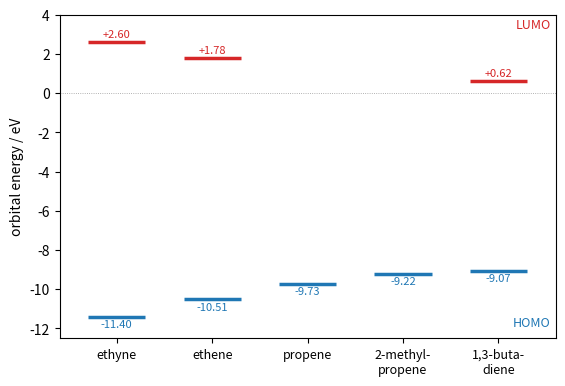

Here is the Python script that generated this plot:
"""Frontier orbital energies of simple pi systems, estimated from experiment with Koopmans'
approximation: E(HOMO) ~ -(first vertical ionization energy), E(LUMO) ~ -(vertical electron
affinity), i.e. + the electron-attachment energy measured by electron transmission spectroscopy.
Alkyl groups raise the HOMO (faster electrophilic addition); the alkyne HOMO lies below that of
ethylene; conjugation raises the HOMO and lowers the LUMO."""

import matplotlib.pyplot as plt

# name: (ionization energy / eV, vertical attachment energy / eV or None)
data = {
    "ethyne": (11.40, 2.6),
    "ethene": (10.51, 1.78),
    "propene": (9.73, None),
    "2-methyl-\npropene": (9.22, None),
    "1,3-buta-\ndiene": (9.07, 0.62),
}
fig, ax = plt.subplots(figsize=(6.4, 4.2))
for i, (name, (ie, ae)) in enumerate(data.items()):
    ax.hlines(-ie, i - 0.3, i + 0.3, color="C0", lw=2.5)
    ax.text(i, -ie - 0.55, f"{-ie:.2f}", ha="center", fontsize=8, color="C0")
    if ae is not None:
        ax.hlines(ae, i - 0.3, i + 0.3, color="C3", lw=2.5)
        ax.text(i, ae + 0.25, f"+{ae:.2f}", ha="center", fontsize=8, color="C3")
ax.axhline(0, color="0.6", lw=0.6, ls=":")
ax.set_xticks(range(len(data)), list(data), fontsize=9)
ax.set_ylabel("orbital energy / eV")
ax.set_ylim(-12.5, 4.0)
ax.set_xlim(-0.6, len(data) - 0.4)
ax.text(len(data) - 0.45, 3.3, "LUMO", color="C3", ha="right", fontsize=9)
ax.text(len(data) - 0.45, -11.9, "HOMO", color="C0", ha="right", fontsize=9)
